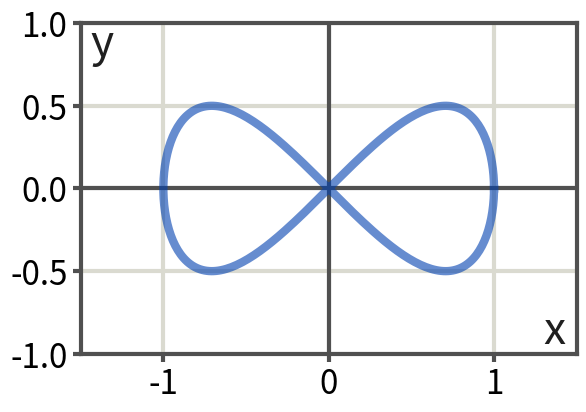

Source code (Python):
import matplotlib as mp
import matplotlib.pyplot as plot
import numpy as np
from math import pi

style = {
  "axes.linewidth": 3,
  "grid.linewidth": 3,
  "grid.linestyle": "solid",
  "grid.color": "#dadad0",
  "lines.linewidth": 3,
  "lines.markersize": 10,
  "xtick.labelsize": 24,
  "ytick.labelsize": 24,
}

for key in style:
  mp.rcParams[key]=style[key]

fig = plot.figure()
ax = fig.add_subplot(1, 1, 1)
ax.set_aspect('equal')
color1 = "#505050"
ax.spines['bottom'].set_color(color1)
ax.spines['top'].set_color(color1) 
ax.spines['right'].set_color(color1)
ax.spines['left'].set_color(color1)

ax.axhline(y=0, color=color1,zorder=4)
ax.axvline(x=0, color=color1,zorder=4)

ax.xaxis.grid()
ax.yaxis.grid()
ax.set_axisbelow(True)
ax.xaxis.set_tick_params(width=3,length=6,color=color1)
ax.yaxis.set_tick_params(width=3,length=6,color=color1)

t = np.arange(0,2*pi,0.02)
plot.axis([-1.5,1.5,-1,1])
plot.plot(np.cos(t),np.sin(2*t)/2,color='#0040b0',alpha=0.6,zorder=6,linewidth=6)

ax.text(1.3,-0.94,"x", fontsize=32, style="italic", color="#202020")
ax.text(-1.44,0.8,"y", fontsize=32, style="italic", color="#202020")

# plot.show()
plot.savefig("Gerono.svg",bbox_inches='tight')
